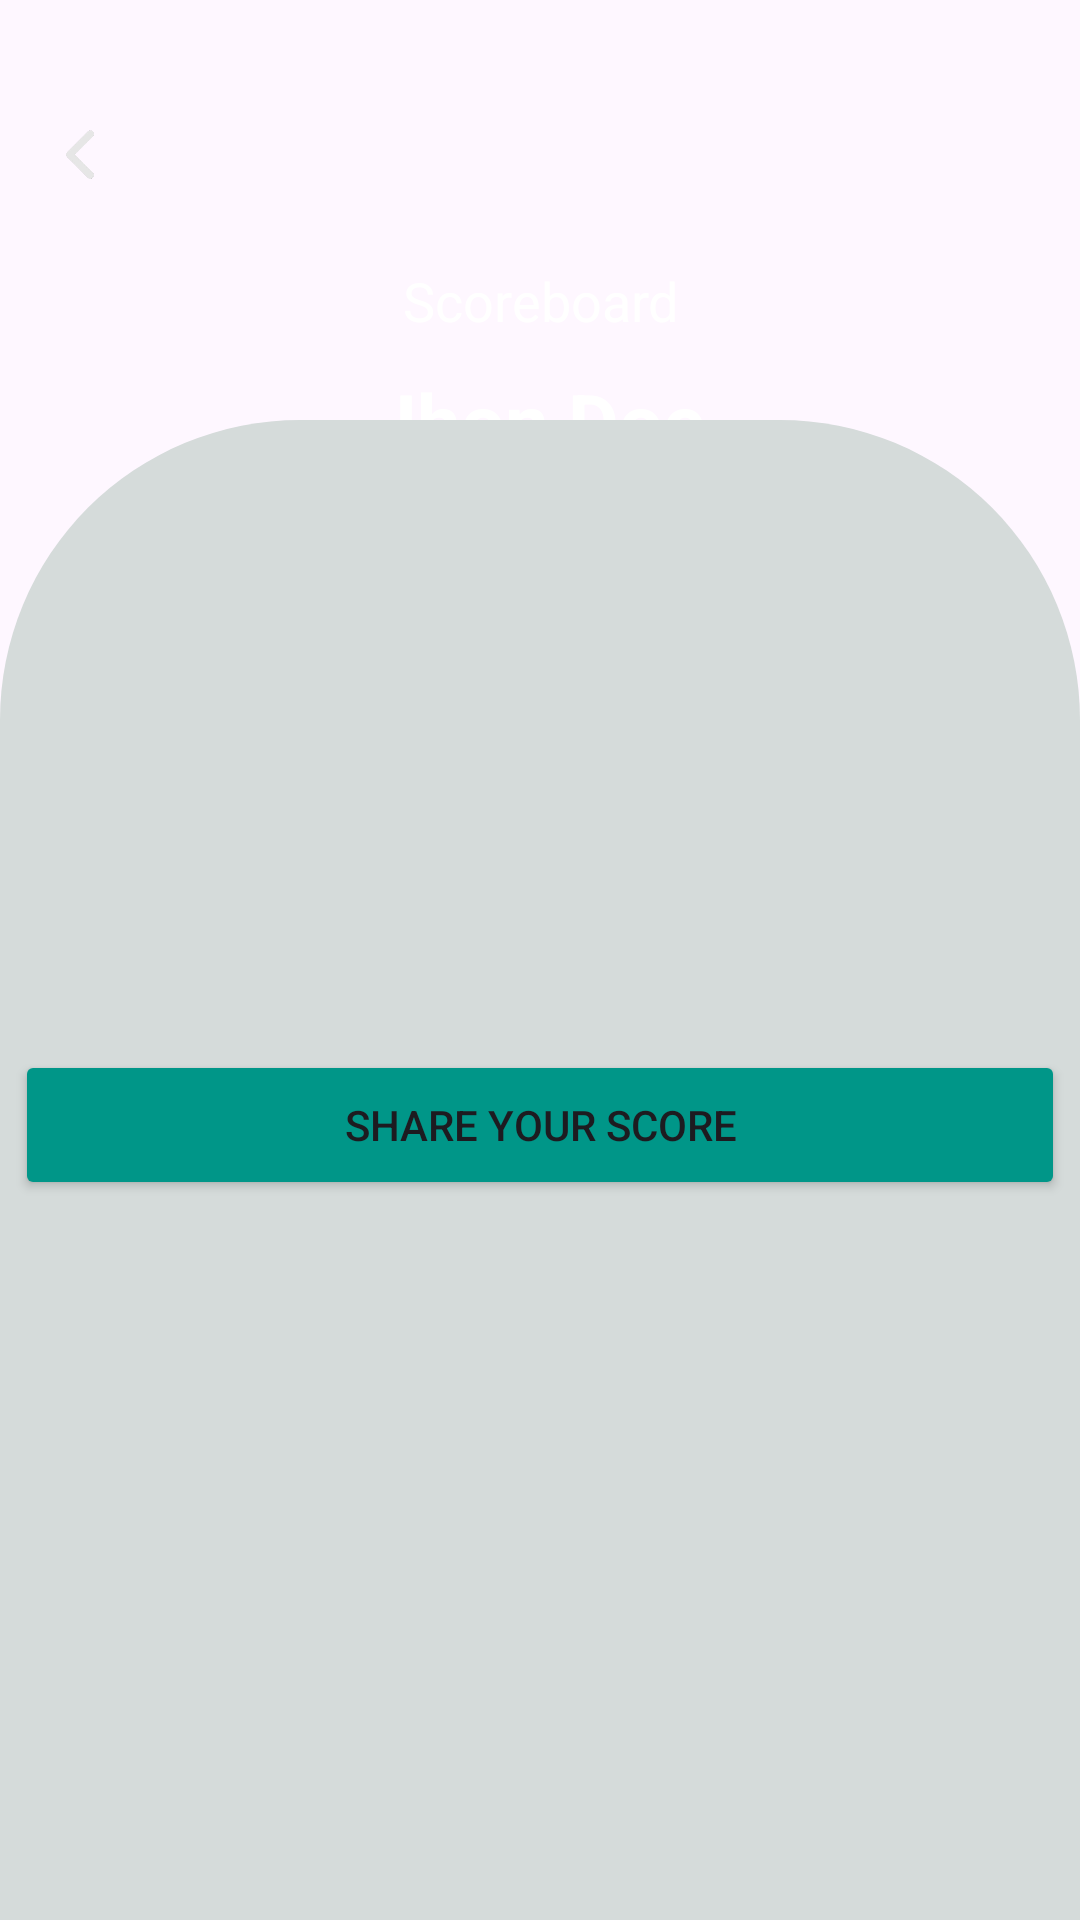

Produce the Android XML layout that renders to this screen, including the resource entries it uses.
<!-- AndroidManifest.xml: application theme Theme.A1_l215819 -->
<!-- res/layout/activity_result.xml -->
<?xml version="1.0" encoding="utf-8"?>
<androidx.constraintlayout.widget.ConstraintLayout xmlns:android="http://schemas.android.com/apk/res/android"
    xmlns:app="http://schemas.android.com/apk/res-auto"
    xmlns:tools="http://schemas.android.com/tools"
    android:layout_width="match_parent"
    android:layout_height="match_parent"
    android:background="@drawable/home_bg">

    <ImageView
        android:id="@+id/iv_back_btn"
        android:layout_width="24dp"
        android:layout_height="24dp"
        android:layout_marginStart="16dp"
        android:layout_marginTop="40dp"
        android:src="@drawable/back"
        app:layout_constraintStart_toStartOf="parent"
        app:layout_constraintTop_toTopOf="parent" />

    <TextView
        android:layout_width="wrap_content"
        android:layout_height="wrap_content"
        android:layout_marginTop="88dp"
        android:text="Scoreboard"
        android:textColor="#FFFFFF"
        android:textSize="18sp"
        android:layout_centerInParent="true"
        app:layout_constraintEnd_toEndOf="parent"
        app:layout_constraintStart_toStartOf="parent"
        app:layout_constraintTop_toTopOf="parent" />

    <TextView
        android:id="@+id/tv_name"
        android:layout_width="wrap_content"
        android:layout_height="wrap_content"
        android:text="Jhon Doe"
        android:textColor="#FFFFFF"
        android:textSize="26sp"
        android:textStyle="bold"
        android:layout_centerInParent="true"
        app:layout_constraintBottom_toBottomOf="parent"
        app:layout_constraintEnd_toEndOf="parent"
        app:layout_constraintHorizontal_bias="0.498"
        app:layout_constraintStart_toStartOf="parent"
        app:layout_constraintTop_toTopOf="parent"
        app:layout_constraintVertical_bias="0.203" />

    <TextView
        android:id="@+id/tv_score"
        android:layout_width="wrap_content"
        android:layout_height="wrap_content"
        android:layout_marginTop="8dp"
        android:text="6/10"
        android:textColor="#FFFFFF"
        android:textSize="16sp"
        android:layout_centerInParent="true"
        app:layout_constraintEnd_toEndOf="parent"
        app:layout_constraintStart_toStartOf="parent"
        app:layout_constraintTop_toBottomOf="@id/tv_name" />

    <View
        android:layout_width="match_parent"
        android:layout_height="500dp"
        android:layout_alignParentBottom="true"
        android:background="@drawable/scoreboard_bg"
        app:layout_constraintBottom_toBottomOf="parent"
        tools:layout_editor_absoluteX="0dp" />

    <Button
        android:id="@+id/btn_share"
        android:layout_width="350dp"
        android:layout_height="50dp"
        android:backgroundTint="#009688"
        android:text="Share your score"
        app:cornerRadius="10dp"
        app:layout_constraintBottom_toBottomOf="parent"
        app:layout_constraintEnd_toEndOf="parent"
        app:layout_constraintHorizontal_bias="0.491"
        app:layout_constraintStart_toStartOf="parent"
        app:layout_constraintTop_toTopOf="parent"
        app:layout_constraintVertical_bias="0.593" />

</androidx.constraintlayout.widget.ConstraintLayout>
<!-- resources referenced by this layout -->
<resources>
  <!-- drawable back: png bitmap (drawable, 10929 bytes) -->
  <!-- drawable scoreboard_bg (drawable) -->
  <?xml version="1.0" encoding="utf-8"?>
  <shape xmlns:android="http://schemas.android.com/apk/res/android"
      android:shape="rectangle">
  
      <solid android:color="#D5DBDA"/>
  
      <corners android:topLeftRadius="100dp"
          android:topRightRadius="100dp"/>
  </shape>
  <style name="Theme.A1_l215819" parent="Base.Theme.A1_l215819" />
  <style name="Base.Theme.A1_l215819" parent="Theme.Material3.DayNight.NoActionBar">
          
          
      </style>
</resources>
